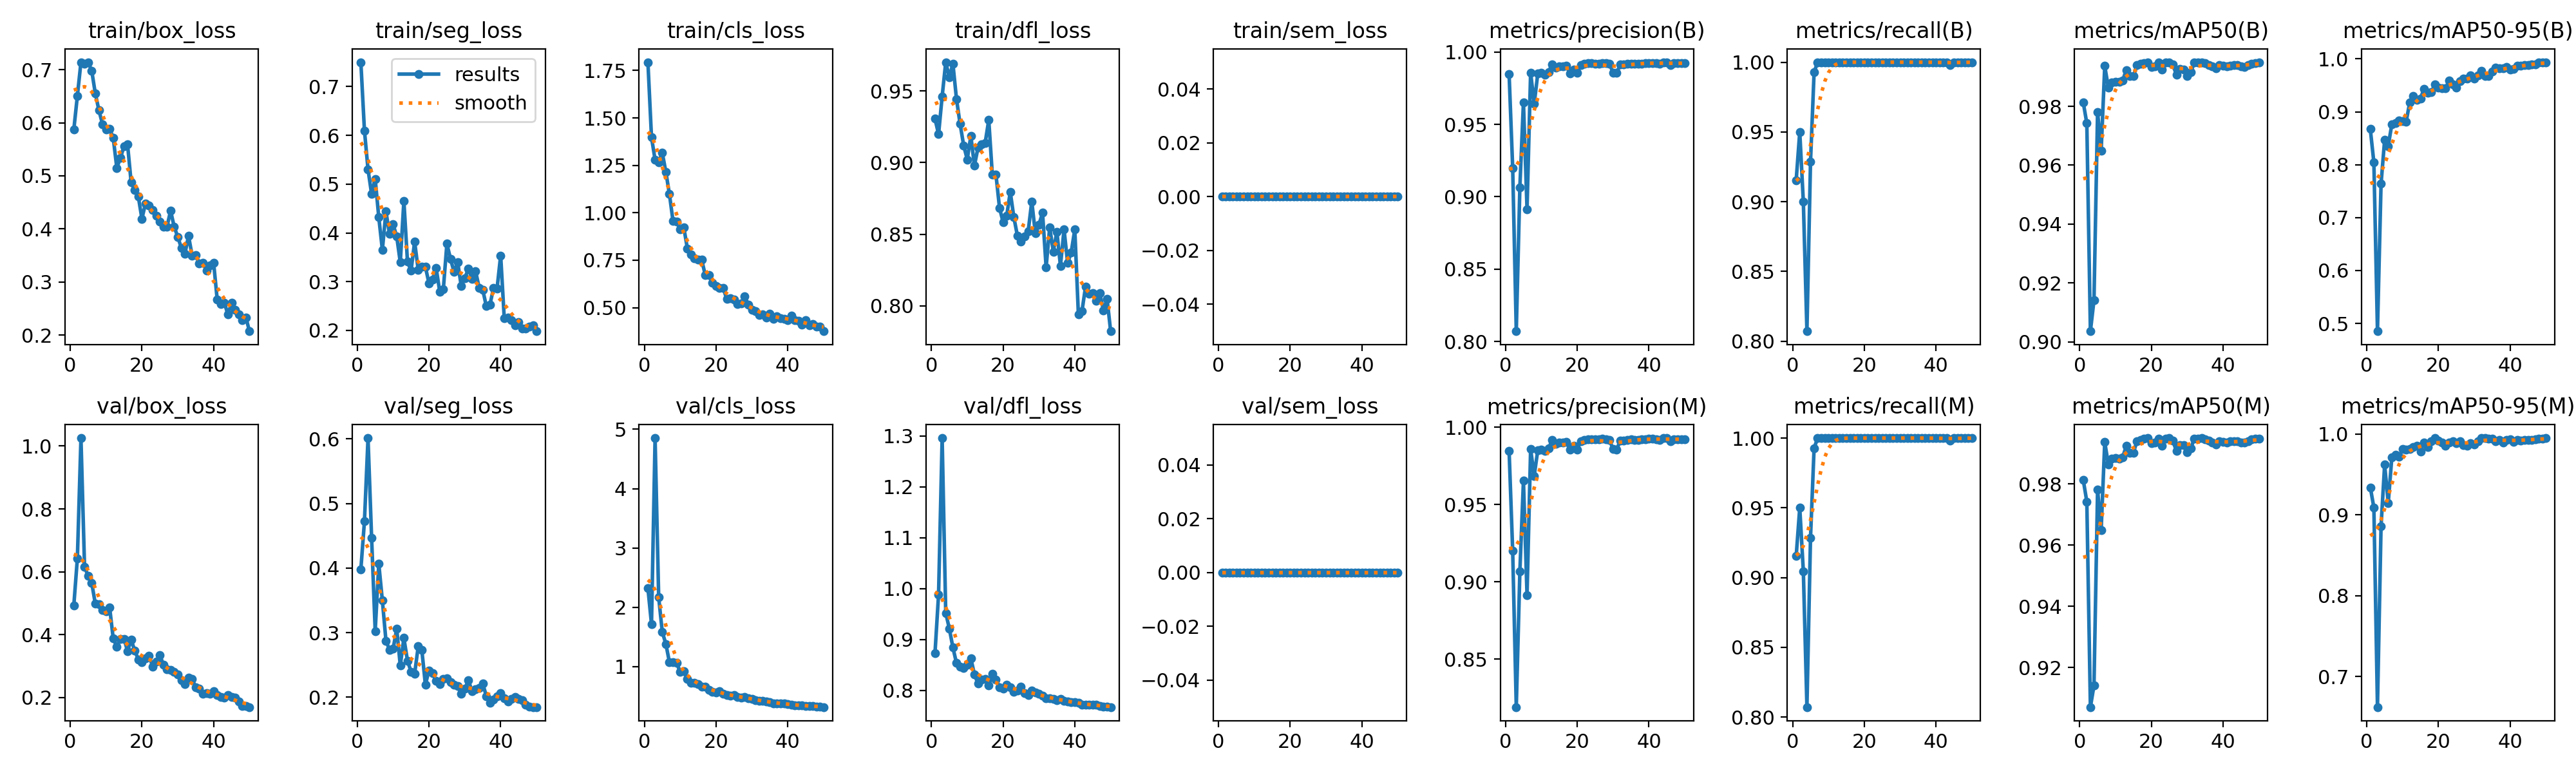

The file beside this chart, header and first rows:
epoch, time, train/box_loss, train/seg_loss, train/cls_loss, train/dfl_loss, train/sem_loss, metrics/precision(B), metrics/recall(B), metrics/mAP50(B), metrics/mAP50-95(B), metrics/precision(M), metrics/recall(M), metrics/mAP50(M), metrics/mAP50-95(M), val/box_loss, val/seg_loss, val/cls_loss, val/dfl_loss, val/sem_loss, lr/pg0, lr/pg1, lr/pg2
1, 14.08, 0.5868, 0.75, 1.794, 0.9307, 0, 0.9846, 0.9153, 0.9813, 0.8673, 0.9846, 0.9153, 0.9813, 0.934, 0.4924, 0.398, 2.322, 0.8728, 0, 0.0006481, 0.0006481, 0.0006481
2, 23.83, 0.6508, 0.61, 1.398, 0.9199, 0, 0.9199, 0.95, 0.9743, 0.804, 0.9199, 0.95, 0.9743, 0.909, 0.6429, 0.4722, 1.714, 0.9882, 0, 0.001289, 0.001289, 0.001289
3, 33.66, 0.7142, 0.53, 1.28, 0.9462, 0, 0.8071, 0.9, 0.9036, 0.4854, 0.8189, 0.9046, 0.9071, 0.6622, 1.025, 0.6013, 4.853, 1.296, 0, 0.001903, 0.001903, 0.001903
4, 43.61, 0.7118, 0.4798, 1.267, 0.9702, 0, 0.9065, 0.8071, 0.9142, 0.7639, 0.9065, 0.8071, 0.9142, 0.8859, 0.6161, 0.4468, 2.17, 0.952, 0, 0.001881, 0.001881, 0.001881
5, 53.62, 0.7139, 0.5109, 1.317, 0.9597, 0, 0.9653, 0.9286, 0.9781, 0.8469, 0.9653, 0.9286, 0.9781, 0.9621, 0.5866, 0.3026, 1.585, 0.9214, 0, 0.001842, 0.001842, 0.001842
6, 63.59, 0.6982, 0.432, 1.216, 0.9691, 0, 0.8912, 0.9929, 0.9648, 0.8353, 0.8912, 0.9929, 0.9648, 0.9142, 0.5651, 0.4067, 1.38, 0.884, 0, 0.001802, 0.001802, 0.001802
7, 73.5, 0.6554, 0.3653, 1.098, 0.9445, 0, 0.9857, 1, 0.9937, 0.8763, 0.9857, 1, 0.9937, 0.9707, 0.4985, 0.3498, 1.074, 0.8533, 0, 0.001762, 0.001762, 0.001762
8, 83.4, 0.6238, 0.4438, 0.9563, 0.9271, 0, 0.9641, 1, 0.9865, 0.8785, 0.9686, 1, 0.9865, 0.9745, 0.4974, 0.2877, 1.074, 0.8459, 0, 0.001723, 0.001723, 0.001723
9, 93.18, 0.5977, 0.3977, 0.9525, 0.9121, 0, 0.9851, 1, 0.9882, 0.8837, 0.9851, 1, 0.9882, 0.9715, 0.4783, 0.2736, 1.058, 0.8437, 0, 0.001683, 0.001683, 0.001683
10, 103, 0.5871, 0.4174, 0.914, 0.9022, 0, 0.9855, 1, 0.9884, 0.8827, 0.9855, 1, 0.9884, 0.9814, 0.4743, 0.275, 0.9074, 0.8503, 0, 0.001644, 0.001644, 0.001644
11, 112.9, 0.5888, 0.3927, 0.9239, 0.9187, 0, 0.9844, 1, 0.9883, 0.8811, 0.9844, 1, 0.9883, 0.9806, 0.4865, 0.3062, 0.919, 0.8629, 0, 0.001604, 0.001604, 0.001604
12, 122.7, 0.5716, 0.3397, 0.812, 0.8979, 0, 0.9862, 1, 0.9888, 0.9178, 0.9862, 1, 0.9888, 0.9816, 0.3879, 0.2491, 0.7871, 0.8313, 0, 0.001564, 0.001564, 0.001564
13, 132.5, 0.5151, 0.466, 0.782, 0.9105, 0, 0.9916, 1, 0.9924, 0.9301, 0.9916, 1, 0.9924, 0.9842, 0.3619, 0.2918, 0.7283, 0.8128, 0, 0.001525, 0.001525, 0.001525
14, 142.2, 0.5335, 0.3416, 0.7589, 0.9127, 0, 0.9893, 1, 0.9902, 0.9225, 0.9893, 1, 0.9902, 0.9856, 0.3861, 0.2568, 0.7244, 0.8206, 0, 0.001485, 0.001485, 0.001485
15, 152, 0.5557, 0.3224, 0.7518, 0.9139, 0, 0.99, 1, 0.9902, 0.9254, 0.99, 1, 0.9902, 0.9786, 0.3872, 0.2397, 0.7046, 0.8228, 0, 0.001446, 0.001446, 0.001446
16, 161.9, 0.559, 0.382, 0.7524, 0.9298, 0, 0.99, 1, 0.994, 0.9434, 0.99, 1, 0.994, 0.9893, 0.3479, 0.2364, 0.6552, 0.8092, 0, 0.001406, 0.001406, 0.001406
17, 171.9, 0.4874, 0.3239, 0.6712, 0.8915, 0, 0.9905, 1, 0.9944, 0.9364, 0.9905, 1, 0.9944, 0.9842, 0.3842, 0.2788, 0.6554, 0.8326, 0, 0.001366, 0.001366, 0.001366
18, 181.6, 0.4729, 0.3301, 0.6707, 0.8918, 0, 0.9852, 1, 0.9947, 0.9367, 0.9852, 1, 0.9947, 0.9906, 0.3494, 0.2736, 0.6089, 0.8211, 0, 0.001327, 0.001327, 0.001327
19, 191.4, 0.4608, 0.3303, 0.6327, 0.8685, 0, 0.9878, 1, 0.995, 0.9516, 0.9878, 1, 0.995, 0.995, 0.3215, 0.2196, 0.5744, 0.8061, 0, 0.001287, 0.001287, 0.001287
20, 201.2, 0.4192, 0.2968, 0.6131, 0.8584, 0, 0.9855, 1, 0.9934, 0.9457, 0.9855, 1, 0.9934, 0.9917, 0.3124, 0.2413, 0.5633, 0.8032, 0, 0.001248, 0.001248, 0.001248
21, 210.9, 0.4479, 0.3046, 0.6048, 0.8629, 0, 0.991, 1, 0.9936, 0.9441, 0.991, 1, 0.9936, 0.9893, 0.3251, 0.2375, 0.5873, 0.8106, 0, 0.001208, 0.001208, 0.001208
22, 220.6, 0.4445, 0.3282, 0.6026, 0.8796, 0, 0.9919, 1, 0.9949, 0.9446, 0.9919, 1, 0.9949, 0.9854, 0.3336, 0.2254, 0.5354, 0.8062, 0, 0.001168, 0.001168, 0.001168
23, 230.3, 0.4354, 0.2797, 0.5457, 0.8618, 0, 0.9922, 1, 0.9925, 0.9589, 0.9922, 1, 0.9925, 0.9894, 0.2983, 0.2203, 0.5148, 0.7971, 0, 0.001129, 0.001129, 0.001129
24, 239.9, 0.425, 0.2842, 0.5502, 0.8489, 0, 0.9923, 1, 0.9949, 0.9523, 0.9923, 1, 0.9949, 0.9906, 0.3137, 0.2286, 0.5083, 0.7994, 0, 0.001089, 0.001089, 0.001089
25, 249.6, 0.414, 0.3778, 0.5428, 0.8447, 0, 0.992, 1, 0.9949, 0.9454, 0.992, 1, 0.9949, 0.9889, 0.3359, 0.2294, 0.5163, 0.8068, 0, 0.00105, 0.00105, 0.00105
26, 259.2, 0.4042, 0.3468, 0.518, 0.8485, 0, 0.992, 1, 0.9941, 0.9575, 0.992, 1, 0.9941, 0.9912, 0.3037, 0.223, 0.4873, 0.7941, 0, 0.00101, 0.00101, 0.00101
27, 269.1, 0.4043, 0.3201, 0.5237, 0.8521, 0, 0.9923, 1, 0.9907, 0.9625, 0.9923, 1, 0.9907, 0.9863, 0.2904, 0.2199, 0.4738, 0.7907, 0, 0.0009704, 0.0009704, 0.0009704
28, 279.1, 0.4343, 0.3401, 0.5607, 0.8729, 0, 0.9921, 1, 0.9927, 0.9623, 0.9921, 1, 0.9927, 0.9858, 0.2879, 0.2172, 0.4894, 0.7995, 0, 0.0009308, 0.0009308, 0.0009308
29, 288.8, 0.4042, 0.291, 0.5156, 0.8505, 0, 0.9917, 1, 0.9926, 0.9682, 0.9917, 1, 0.9926, 0.9889, 0.2812, 0.2049, 0.4632, 0.7953, 0, 0.0008912, 0.0008912, 0.0008912
30, 298.4, 0.385, 0.3071, 0.4879, 0.8566, 0, 0.9857, 1, 0.9904, 0.9627, 0.9857, 1, 0.9904, 0.987, 0.2745, 0.2132, 0.4566, 0.7937, 0, 0.0008516, 0.0008516, 0.0008516
31, 307.9, 0.3641, 0.3267, 0.4834, 0.8651, 0, 0.9855, 1, 0.9916, 0.9685, 0.9855, 1, 0.9916, 0.9911, 0.2544, 0.2262, 0.436, 0.7895, 0, 0.000812, 0.000812, 0.000812
32, 317.6, 0.3528, 0.3055, 0.4611, 0.8269, 0, 0.9912, 1, 0.9949, 0.9775, 0.9912, 1, 0.9949, 0.9949, 0.2438, 0.2096, 0.4176, 0.7844, 0, 0.0007724, 0.0007724, 0.0007724
33, 327.2, 0.3871, 0.3215, 0.466, 0.8548, 0, 0.9912, 1, 0.9949, 0.9678, 0.9912, 1, 0.9949, 0.9949, 0.2634, 0.2125, 0.4249, 0.7846, 0, 0.0007328, 0.0007328, 0.0007328
34, 336.8, 0.3498, 0.2876, 0.4492, 0.8379, 0, 0.9919, 1, 0.995, 0.9671, 0.9919, 1, 0.995, 0.9945, 0.2589, 0.2146, 0.4137, 0.7832, 0, 0.0006932, 0.0006932, 0.0006932
35, 346.5, 0.3502, 0.2834, 0.4684, 0.8518, 0, 0.9919, 1, 0.9947, 0.9755, 0.9919, 1, 0.9947, 0.994, 0.2336, 0.2211, 0.3944, 0.7807, 0, 0.0006536, 0.0006536, 0.0006536
36, 356.2, 0.3349, 0.2495, 0.4397, 0.8279, 0, 0.9917, 1, 0.9941, 0.9835, 0.9917, 1, 0.9941, 0.9911, 0.2294, 0.2019, 0.3797, 0.7832, 0, 0.000614, 0.000614, 0.000614
37, 365.8, 0.3366, 0.2524, 0.4545, 0.8534, 0, 0.9919, 1, 0.9935, 0.9817, 0.9919, 1, 0.9935, 0.9928, 0.2112, 0.1915, 0.3818, 0.7797, 0, 0.0005744, 0.0005744, 0.0005744
38, 375.3, 0.3213, 0.2867, 0.4433, 0.8298, 0, 0.992, 1, 0.993, 0.9826, 0.992, 1, 0.993, 0.9896, 0.2141, 0.1969, 0.3762, 0.7785, 0, 0.0005348, 0.0005348, 0.0005348
39, 385, 0.331, 0.2864, 0.4421, 0.8373, 0, 0.9922, 1, 0.994, 0.9846, 0.9922, 1, 0.994, 0.9926, 0.2129, 0.2018, 0.3737, 0.7762, 0, 0.0004952, 0.0004952, 0.0004952
40, 394.5, 0.3366, 0.3536, 0.4357, 0.8534, 0, 0.9925, 1, 0.9937, 0.9803, 0.9925, 1, 0.9937, 0.9937, 0.2195, 0.2065, 0.3675, 0.7764, 0, 0.0004556, 0.0004556, 0.0004556
41, 416, 0.2669, 0.2245, 0.4579, 0.7939, 0, 0.9924, 1, 0.9935, 0.9807, 0.9924, 1, 0.9935, 0.9903, 0.2072, 0.1987, 0.3586, 0.7749, 0, 0.000416, 0.000416, 0.000416
42, 425.6, 0.2585, 0.2265, 0.4334, 0.7962, 0, 0.9923, 1, 0.9939, 0.987, 0.9923, 1, 0.9939, 0.9929, 0.2014, 0.194, 0.3484, 0.7716, 0, 0.0003764, 0.0003764, 0.0003764
43, 435.2, 0.2607, 0.2209, 0.4293, 0.8134, 0, 0.9919, 1, 0.9939, 0.987, 0.9919, 1, 0.9939, 0.9917, 0.2004, 0.1975, 0.343, 0.772, 0, 0.0003368, 0.0003368, 0.0003368
44, 444.7, 0.2385, 0.2099, 0.4101, 0.8085, 0, 0.9929, 0.9981, 0.9939, 0.9881, 0.9929, 0.9981, 0.9939, 0.9925, 0.2087, 0.2002, 0.3396, 0.7717, 0, 0.0002972, 0.0002972, 0.0002972
45, 454.3, 0.2608, 0.2168, 0.4343, 0.8088, 0, 0.9929, 0.9998, 0.9935, 0.9883, 0.9929, 0.9998, 0.9935, 0.9924, 0.201, 0.1975, 0.3377, 0.7713, 0, 0.0002576, 0.0002576, 0.0002576
46, 463.8, 0.247, 0.2038, 0.4085, 0.8036, 0, 0.991, 1, 0.9934, 0.989, 0.991, 1, 0.9934, 0.9923, 0.1993, 0.1956, 0.3329, 0.7721, 0, 0.000218, 0.000218, 0.000218
47, 473.6, 0.2387, 0.2036, 0.4124, 0.8087, 0, 0.9921, 1, 0.9939, 0.9896, 0.9921, 1, 0.9939, 0.9936, 0.187, 0.1889, 0.3327, 0.7694, 0, 0.0001784, 0.0001784, 0.0001784
48, 483.2, 0.2281, 0.2074, 0.4001, 0.7965, 0, 0.9923, 1, 0.9945, 0.9933, 0.9923, 1, 0.9945, 0.9941, 0.1729, 0.1855, 0.3258, 0.7676, 0, 0.0001388, 0.0001388, 0.0001388
49, 492.9, 0.2333, 0.21, 0.3993, 0.8049, 0, 0.9923, 1, 0.9948, 0.9936, 0.9923, 1, 0.9948, 0.9945, 0.1735, 0.1849, 0.3176, 0.7675, 0, 9.92e-05, 9.92e-05, 9.92e-05
50, 502.5, 0.2071, 0.1983, 0.3759, 0.7822, 0, 0.9923, 1, 0.9949, 0.9937, 0.9923, 1, 0.9949, 0.9947, 0.1698, 0.1848, 0.315, 0.7669, 0, 5.96e-05, 5.96e-05, 5.96e-05
